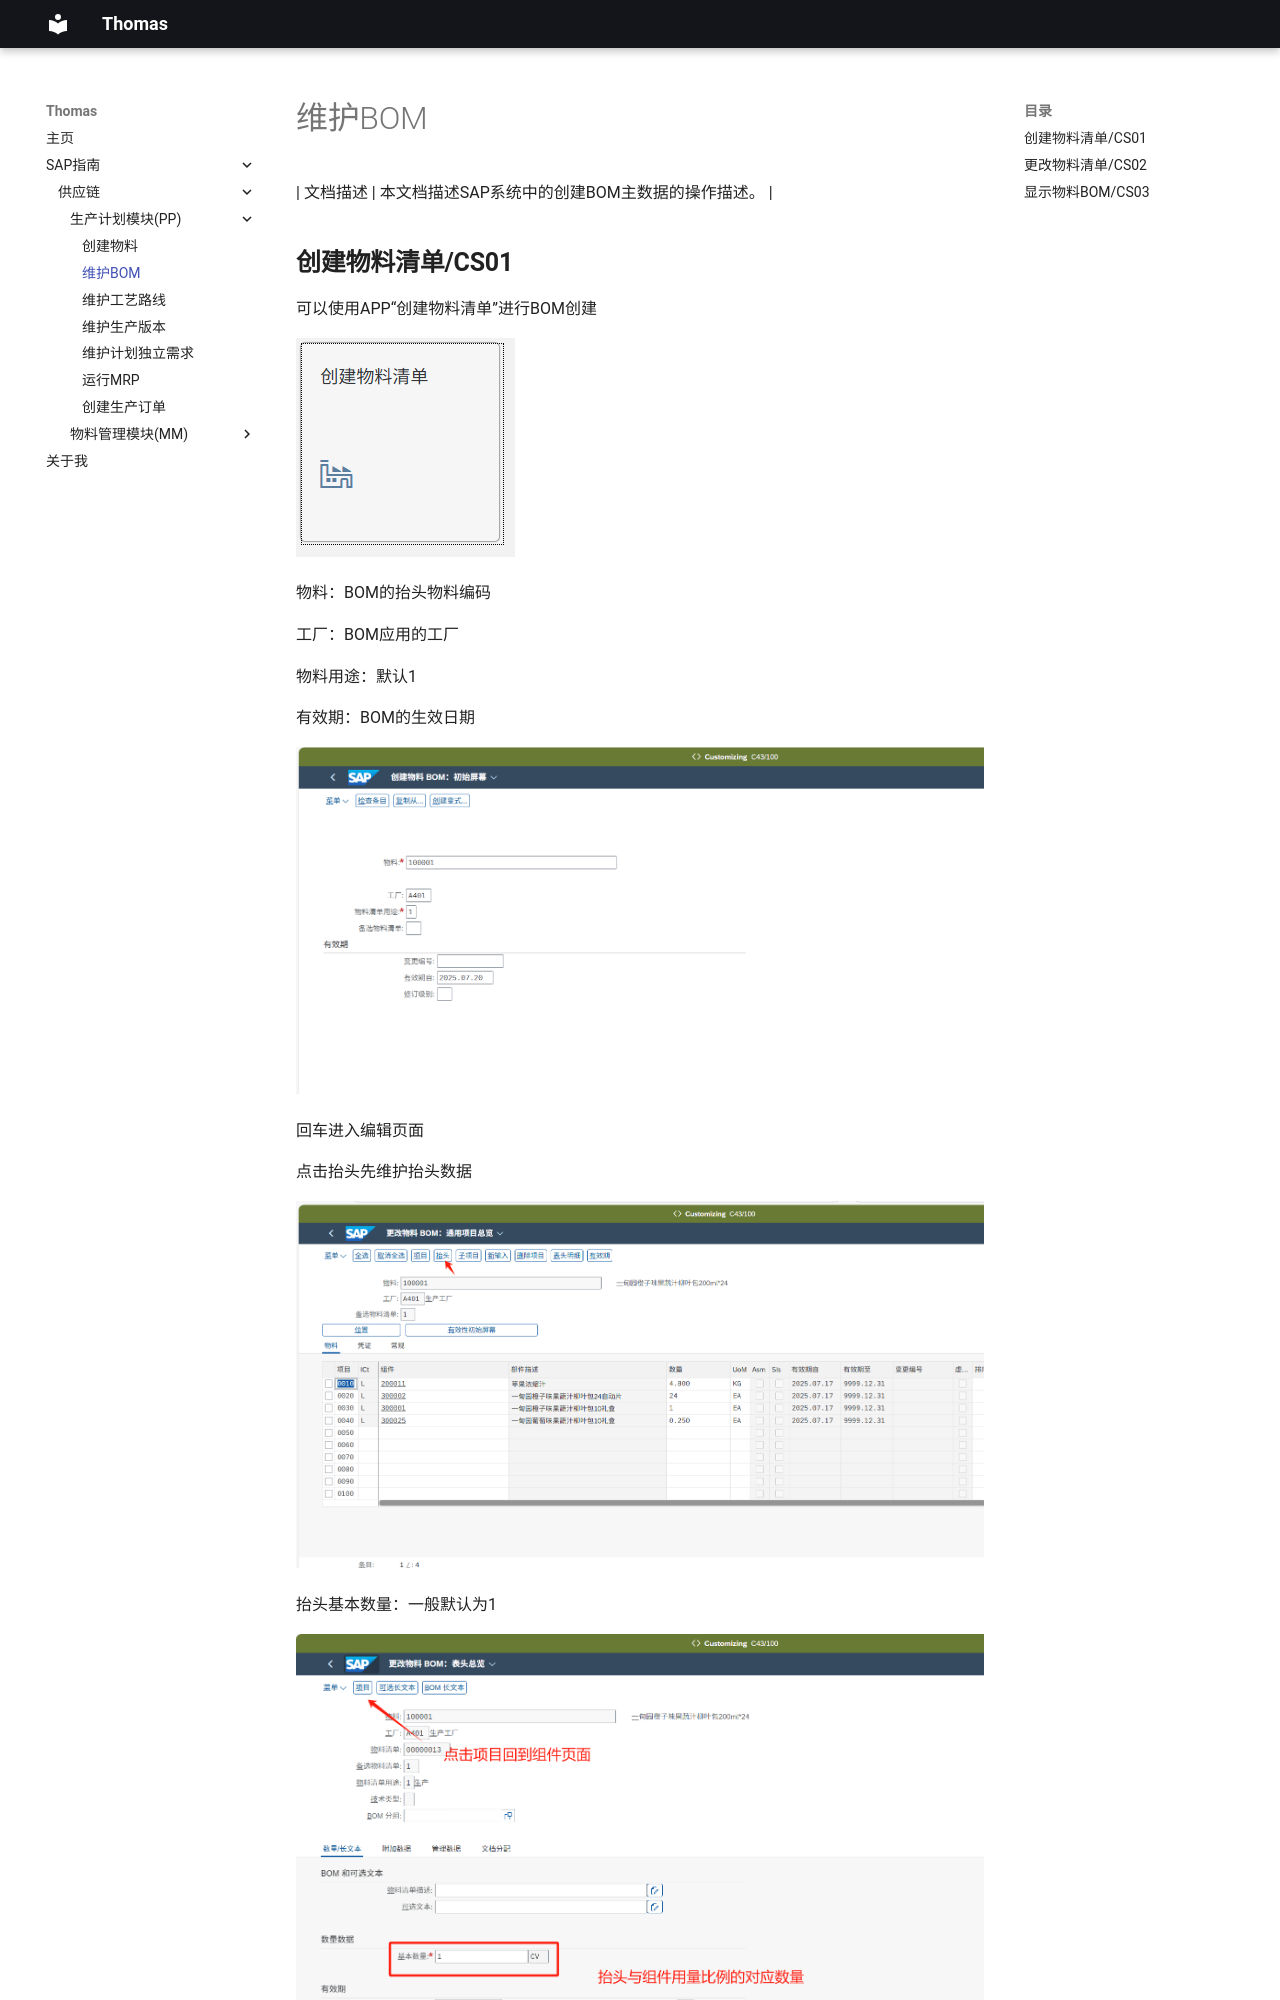

repository: Thomas-wuxiaojun/edenfarm.github.io · page: 维护BOM主数据/index.html · generator: mkdocs

| 文档描述 | 本文档描述SAP系统中的创建BOM主数据的操作描述。 |

## **创建物料清单/CS01**

可以使用APP“创建物料清单”进行BOM创建

![alt text](image/PP/img2/image1.png)

物料：BOM的抬头物料编码

工厂：BOM应用的工厂

物料用途：默认1

有效期：BOM的生效日期

![alt text](image/PP/img2/image2.png)


回车进入编辑页面

点击抬头先维护抬头数据

![alt text](image/PP/img2/image3.png)


抬头基本数量：一般默认为1

![alt text](image/PP/img2/image4.png)


在此页面维护BOM组件
